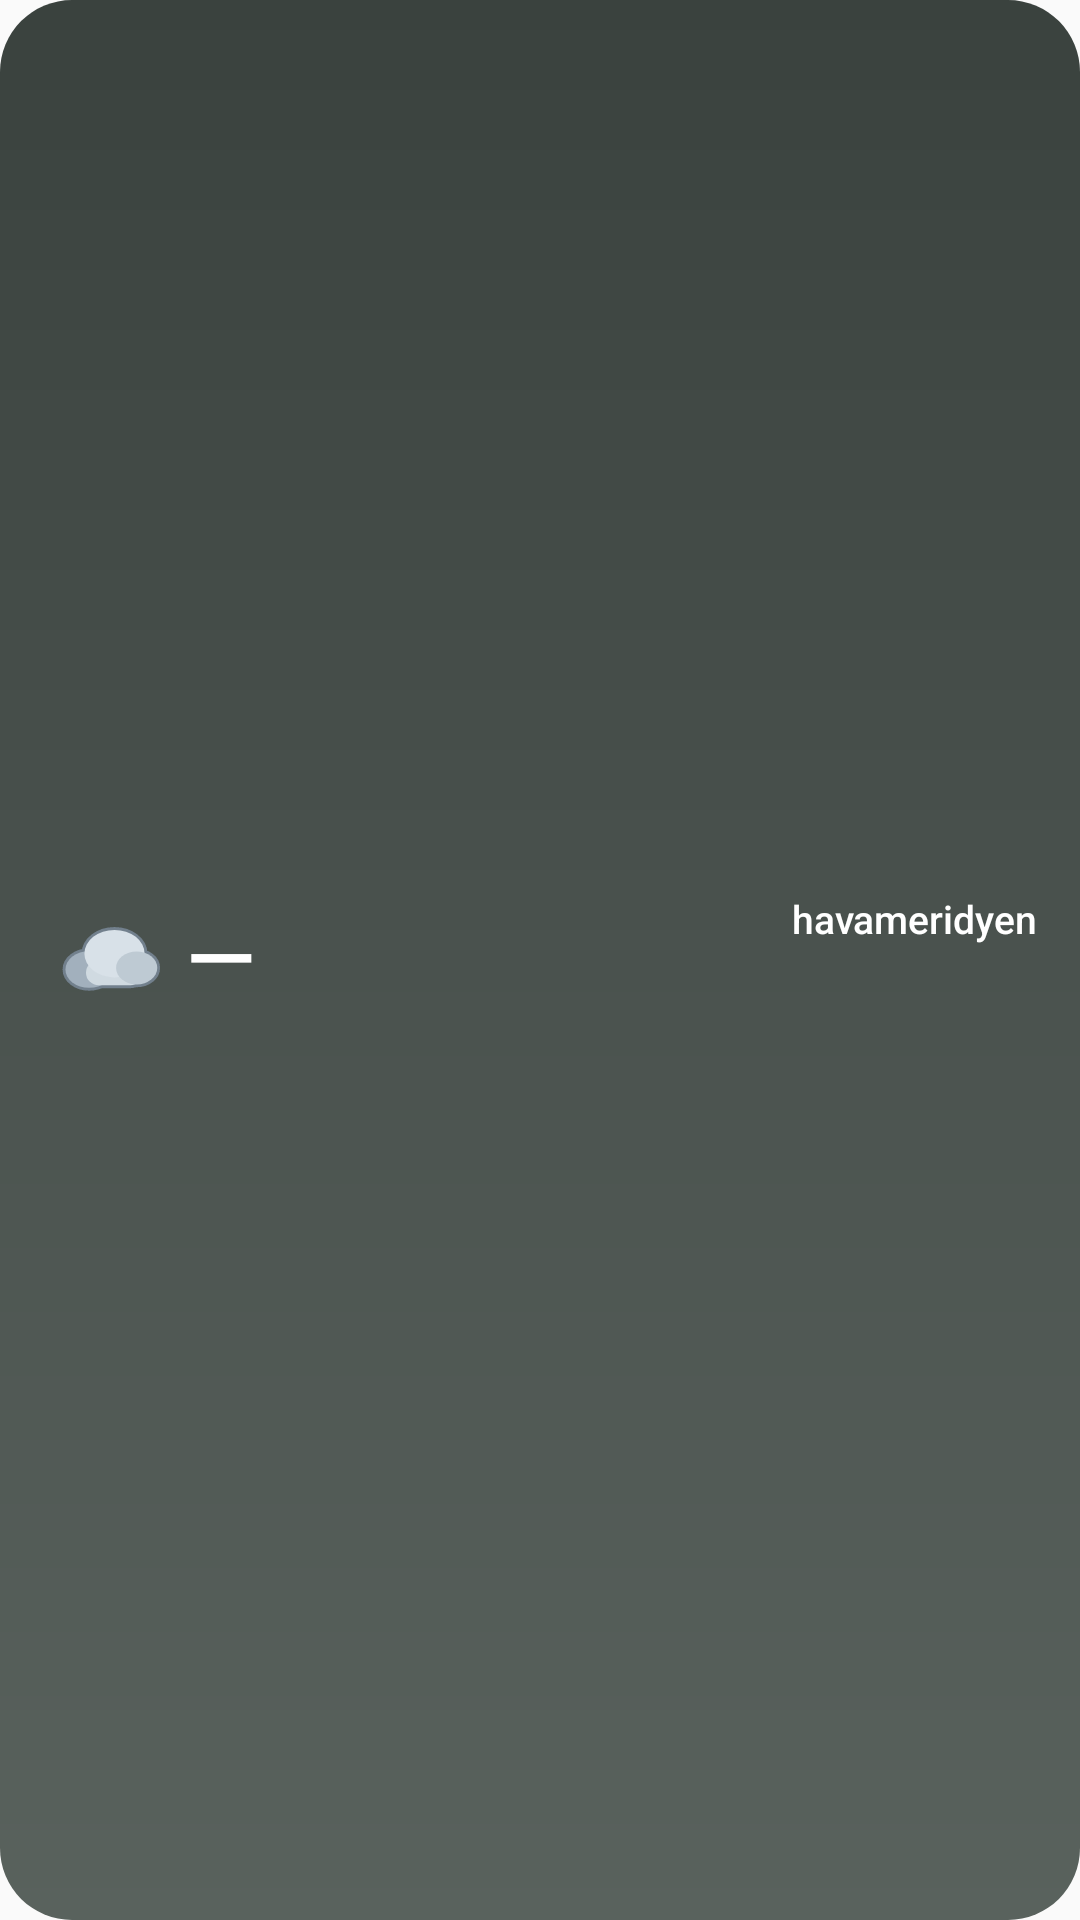

Produce the Android XML layout that renders to this screen, including the resource entries it uses.
<!-- AndroidManifest.xml: application theme AppTheme -->
<!-- res/layout/hm_widget_ince.xml -->
<?xml version="1.0" encoding="utf-8"?>
<LinearLayout xmlns:android="http://schemas.android.com/apk/res/android"
    android:id="@+id/w_root"
    android:layout_width="match_parent"
    android:layout_height="match_parent"
    android:background="@drawable/wsky_nodata"
    android:gravity="center_vertical"
    android:orientation="horizontal"
    android:paddingStart="16dp"
    android:paddingTop="8dp"
    android:paddingEnd="14dp"
    android:paddingBottom="8dp">

    <ImageView
        android:id="@+id/w_icon"
        android:layout_width="38dp"
        android:layout_height="38dp"
        android:importantForAccessibility="no"
        android:scaleType="fitCenter"
        android:src="@drawable/wx_cloud" />

    <TextView
        android:id="@+id/w_temp"
        android:layout_width="wrap_content"
        android:layout_height="wrap_content"
        android:layout_marginStart="8dp"
        android:fontFamily="sans-serif-medium"
        android:includeFontPadding="false"
        android:maxLines="1"
        android:text="—"
        android:textColor="@color/hm_w_text"
        android:textSize="30dp" />

    <LinearLayout
        android:layout_width="0dp"
        android:layout_height="wrap_content"
        android:layout_weight="1"
        android:layout_marginStart="10dp"
        android:orientation="vertical">

        <TextView
            android:id="@+id/w_cond"
            android:layout_width="match_parent"
            android:layout_height="wrap_content"
            android:ellipsize="end"
            android:fontFamily="sans-serif-medium"
            android:includeFontPadding="false"
            android:maxLines="1"
            android:textColor="@color/hm_w_text"
            android:textSize="13dp" />

        
        <TextView
            android:id="@+id/w_p"
            android:layout_width="match_parent"
            android:layout_height="wrap_content"
            android:layout_marginTop="3dp"
            android:ellipsize="end"
            android:fontFamily="sans-serif-medium"
            android:includeFontPadding="false"
            android:maxLines="1"
            android:textColor="@color/hm_w_rain"
            android:textSize="11dp"
            android:visibility="gone" />

        <TextView
            android:id="@+id/w_minmax"
            android:layout_width="match_parent"
            android:layout_height="wrap_content"
            android:layout_marginTop="3dp"
            android:shadowColor="@color/hm_w_halo"
            android:shadowDx="0"
            android:shadowDy="0"
            android:shadowRadius="7"
            android:ellipsize="end"
            android:fontFamily="sans-serif-medium"
            android:includeFontPadding="false"
            android:maxLines="1"
            android:textColor="@color/hm_w_soft"
            android:textSize="13dp" />
    </LinearLayout>

    <LinearLayout
        android:layout_width="wrap_content"
        android:layout_height="wrap_content"
        android:layout_marginStart="8dp"
        android:gravity="end"
        android:orientation="vertical">

        <TextView
            android:id="@+id/w_place"
            android:layout_width="wrap_content"
            android:layout_height="wrap_content"
            android:maxWidth="110dp"
            android:ellipsize="end"
            android:fontFamily="sans-serif-medium"
            android:includeFontPadding="false"
            android:maxLines="1"
            android:text="@string/app_name"
            android:textColor="@color/hm_w_text"
            android:textSize="13dp" />

        <TextView
            android:id="@+id/w_time"
            android:layout_width="wrap_content"
            android:layout_height="wrap_content"
            android:layout_marginTop="2dp"
            android:includeFontPadding="false"
            android:maxLines="1"
            android:textColor="@color/hm_w_faint"
            android:textSize="10dp" />

        <FrameLayout
            android:id="@+id/w_bar"
            android:layout_width="30dp"
            android:layout_height="6dp"
            android:layout_marginTop="6dp"
            android:background="@drawable/w_bar_bg"
            android:visibility="invisible">

            <ImageView
                android:id="@+id/w_barc"
                android:layout_width="26dp"
                android:layout_height="2dp"
                android:layout_gravity="center"
                android:importantForAccessibility="no"
                android:src="@drawable/w_bar" />
        </FrameLayout>
    </LinearLayout>
</LinearLayout>
<!-- resources referenced by this layout -->
<resources>
  <color name="hm_w_faint">#B3FFFFFF</color>
  <color name="hm_w_halo">#D9000000</color>
  <color name="hm_w_rain">#FFE0EEFF</color>
  <color name="hm_w_soft">#D9FFFFFF</color>
  <color name="hm_w_text">#FFFFFFFF</color>
  <!-- drawable w_bar (drawable) -->
  <?xml version="1.0" encoding="utf-8"?>
  <shape xmlns:android="http://schemas.android.com/apk/res/android"
      android:shape="rectangle">
      <corners android:radius="2dp" />
      <solid android:color="#FFFFFFFF" />
      <size
          android:width="28dp"
          android:height="3dp" />
  </shape>
  <!-- drawable w_bar_bg (drawable) -->
  <?xml version="1.0" encoding="utf-8"?>
  <shape xmlns:android="http://schemas.android.com/apk/res/android"
      android:shape="rectangle">
      <corners android:radius="3.5dp" />
      <solid android:color="#59000000" />
  </shape>
  <!-- drawable wsky_nodata (drawable) -->
  <?xml version="1.0" encoding="utf-8"?>
  <shape xmlns:android="http://schemas.android.com/apk/res/android"
      android:shape="rectangle">
      <corners android:radius="@dimen/hm_widget_radius" />
      <gradient
          android:angle="270"
          android:startColor="#3A423E"
          android:centerColor="#4A524E"
          android:endColor="#59625D"
          android:type="linear" />
  </shape>
  <!-- drawable wx_cloud (drawable) -->
  <?xml version="1.0" encoding="utf-8"?>
  <vector xmlns:android="http://schemas.android.com/apk/res/android"
      android:width="36dp"
      android:height="36dp"
      android:viewportWidth="36"
      android:viewportHeight="36">
      <group
          android:translateY="1">
          <path
              android:fillColor="#72808D"
              android:strokeColor="#72808D"
              android:strokeWidth="1.8"
              android:pathData="M5.5,20a7.5,5.8 0 1,0 15,0a7.5,5.8 0 1,0 -15,0Z" />
          <path
              android:fillColor="#72808D"
              android:strokeColor="#72808D"
              android:strokeWidth="1.8"
              android:pathData="M16,17h10a4,4 0 0,1 4,4v0a4,4 0 0,1 -4,4h-10a4,4 0 0,1 -4,-4v0a4,4 0 0,1 4,-4Z" />
          <path
              android:fillColor="#72808D"
              android:strokeColor="#72808D"
              android:strokeWidth="1.8"
              android:pathData="M11.5,15a9.5,7.5 0 1,0 19,0a9.5,7.5 0 1,0 -19,0Z" />
          <path
              android:fillColor="#72808D"
              android:strokeColor="#72808D"
              android:strokeWidth="1.8"
              android:pathData="M21.5,19.5a6.5,5.2 0 1,0 13,0a6.5,5.2 0 1,0 -13,0Z" />
          <path
              android:fillColor="#A2B0BD"
              android:pathData="M5.5,20a7.5,5.8 0 1,0 15,0a7.5,5.8 0 1,0 -15,0Z" />
          <path
              android:fillColor="#D0DAE1"
              android:pathData="M16,17h10a4,4 0 0,1 4,4v0a4,4 0 0,1 -4,4h-10a4,4 0 0,1 -4,-4v0a4,4 0 0,1 4,-4Z" />
          <path
              android:fillColor="#D8E1E8"
              android:pathData="M11.5,15a9.5,7.5 0 1,0 19,0a9.5,7.5 0 1,0 -19,0Z" />
          <path
              android:fillColor="#BECAD3"
              android:pathData="M21.5,19.5a6.5,5.2 0 1,0 13,0a6.5,5.2 0 1,0 -13,0Z" />
      </group>
  </vector>
  <string name="app_name">havameridyen</string>
  <style name="AppTheme" parent="Theme.AppCompat.Light.DarkActionBar">
          
          <item name="colorPrimary">@color/colorPrimary</item>
          <item name="colorPrimaryDark">@color/colorPrimaryDark</item>
          <item name="colorAccent">@color/colorAccent</item>
      </style>
  <dimen name="hm_widget_radius">24dp</dimen>
  <!-- not gathered from this repository: default colours our renderer supplied (Android Studio template values) -->
  <color name="colorPrimary">#FF6200EE</color>
  <color name="colorPrimaryDark">#FF3700B3</color>
  <color name="colorAccent">#FF03DAC5</color>
</resources>
